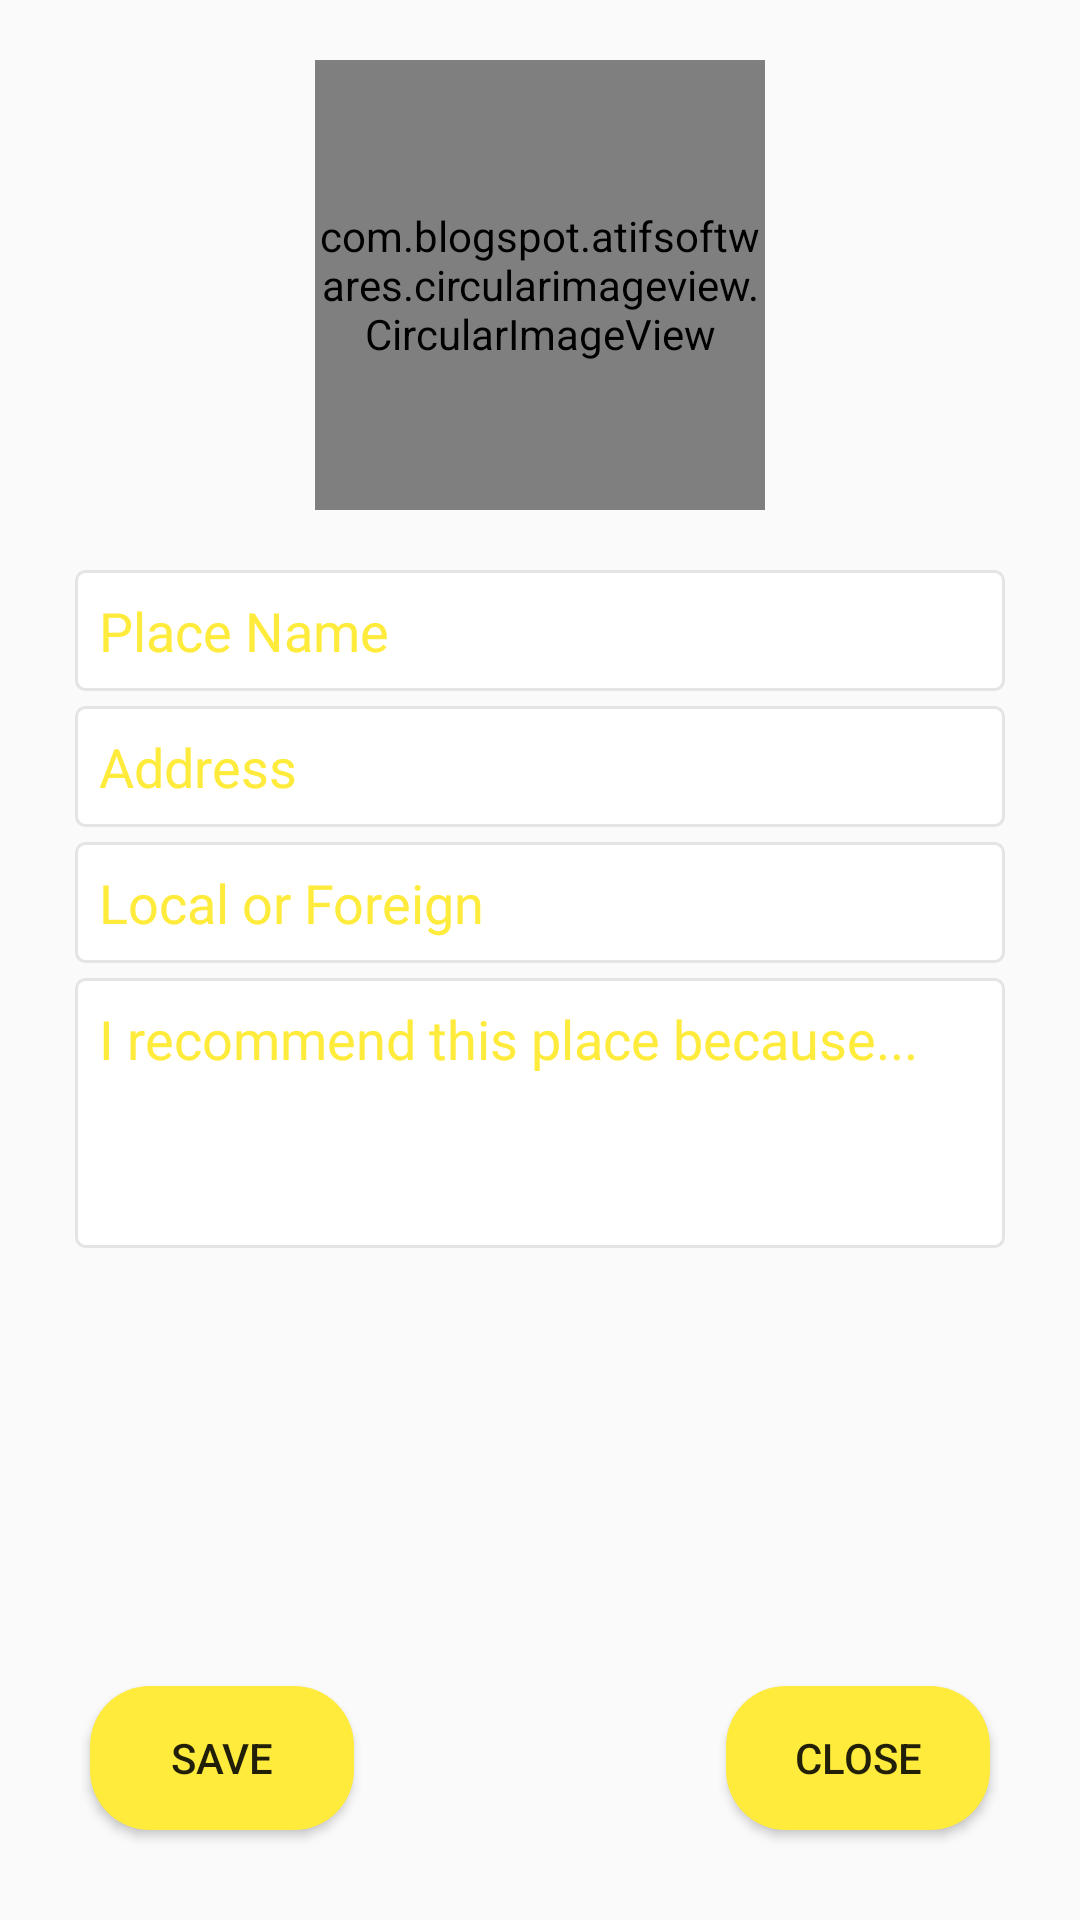

Write the Android layout XML for this screen, with the resource values it uses.
<!-- AndroidManifest.xml: application theme AppTheme -->
<!-- res/layout/activity_add_com.xml -->
<?xml version="1.0" encoding="utf-8"?>
<RelativeLayout
    xmlns:android="http://schemas.android.com/apk/res/android"
    xmlns:app="http://schemas.android.com/apk/res-auto"
    xmlns:tools="http://schemas.android.com/tools"
    android:layout_width="match_parent"
    android:layout_height="match_parent"
    android:layout_gravity="center_horizontal"
    tools:context=".AddCom">

    <com.blogspot.atifsoftwares.circularimageview.CircularImageView
        android:id="@+id/addImageCom"
        android:layout_width="150dp"
        android:layout_height="150dp"
        android:layout_marginTop="20dp"
        android:layout_centerHorizontal="true"
        android:src="@drawable/ic_camera_black"
        app:c_border="true"
        app:c_border_width="2dp"
        app:c_border_color="@color/colorAccent"
        />

    <EditText
        android:id="@+id/editPlaceName"
        android:background="@drawable/shapecom"
        android:layout_width="match_parent"
        android:layout_height="wrap_content"
        android:padding="8dp"
        android:layout_marginStart="50dp"
        android:ems="10"
        android:inputType="textPersonName"
        android:hint="Place Name"
        android:textColorHint="@color/colorAccent"
        android:layout_marginTop="20dp"
        android:layout_centerHorizontal="true"
        android:layout_below="@id/addImageCom"
        />

    <EditText
        android:id="@+id/editAddress"
        android:background="@drawable/shapecom"
        android:layout_width="match_parent"
        android:layout_height="wrap_content"
        android:padding="8dp"
        android:layout_marginStart="50dp"
        android:ems="10"
        android:inputType="textPostalAddress"
        android:layout_below="@id/editPlaceName"
        android:hint="Address"
        android:textColorHint="@color/colorAccent"
        android:layout_marginTop="5dp"
        android:layout_centerHorizontal="true"
        />

    <EditText
        android:id="@+id/editType"
        android:background="@drawable/shapecom"
        android:layout_width="match_parent"
        android:layout_height="wrap_content"
        android:padding="8dp"
        android:layout_marginStart="50dp"
        android:ems="10"
        android:inputType="text"
        android:layout_below="@id/editAddress"
        android:hint="Local or Foreign"
        android:textColorHint="@color/colorAccent"
        android:layout_marginTop="5dp"
        android:layout_centerHorizontal="true"
        />

    <EditText
        android:id="@+id/editDescription"
        android:background="@drawable/shapecom"
        android:layout_width="match_parent"
        android:layout_height="90dp"
        android:padding="8dp"
        android:layout_marginStart="50dp"
        android:ems="10"
        android:inputType="text"
        android:layout_below="@id/editType"
        android:hint="I recommend this place because... "
        android:textColorHint="@color/colorAccent"
        android:layout_marginTop="5dp"
        android:gravity="start"
        android:layout_centerHorizontal="true"
        />

    <Button
        android:id="@+id/btnSaveCom"
        android:layout_width="wrap_content"
        android:layout_height="wrap_content"
        android:text="save"
        android:layout_alignParentBottom="true"
        android:layout_marginStart="30dp"
        android:layout_marginBottom="30dp"
        android:background="@drawable/button_rectangle"
        />

    <Button
        android:id="@+id/btnCancelCom"
        android:layout_width="wrap_content"
        android:layout_height="wrap_content"
        android:text="close"
        android:layout_alignParentBottom="true"
        android:layout_alignParentEnd="true"
        android:layout_marginEnd="30dp"
        android:layout_marginBottom="30dp"
        android:background="@drawable/button_rectangle"
        />

</RelativeLayout>
<!-- resources referenced by this layout -->
<resources>
  <color name="colorAccent">#FFEB3B</color>
  <!-- drawable button_rectangle (drawable) -->
  <?xml version="1.0" encoding="utf-8"?>
  <selector
      xmlns:android="http://schemas.android.com/apk/res/android">
      <item>
          <shape android:shape="rectangle">
              <solid android:color="#FFEB3B" />
              <corners
                  android:topRightRadius="20dp"
                  android:topLeftRadius="20dp"
                  android:bottomLeftRadius="20dp"
                  android:bottomRightRadius="20dp" />
          </shape>
      </item>
  </selector>
  <!-- drawable ic_camera_black (drawable-anydpi) -->
  <vector xmlns:android="http://schemas.android.com/apk/res/android"
      android:width="24dp"
      android:height="24dp"
      android:viewportWidth="45.6"
      android:viewportHeight="45.6"
      android:tint="#000000"
      android:alpha="0.8">
    <group android:translateX="10.8"
        android:translateY="10.8">
        <path
            android:fillColor="#FF000000"
            android:pathData="M3,4L3,1h2v3h3v2L5,6v3L3,9L3,6L0,6L0,4h3zM6,10L6,7h3L9,4h7l1.83,2L21,6c1.1,0 2,0.9 2,2v12c0,1.1 -0.9,2 -2,2L5,22c-1.1,0 -2,-0.9 -2,-2L3,10h3zM13,19c2.76,0 5,-2.24 5,-5s-2.24,-5 -5,-5 -5,2.24 -5,5 2.24,5 5,5zM9.8,14c0,1.77 1.43,3.2 3.2,3.2s3.2,-1.43 3.2,-3.2 -1.43,-3.2 -3.2,-3.2 -3.2,1.43 -3.2,3.2z"/>
    </group>
  </vector>
  <!-- drawable shapecom (drawable) -->
  <?xml version="1.0" encoding="utf-8"?>
  <shape xmlns:android="http://schemas.android.com/apk/res/android"
      android:shape="rectangle">
  
      <stroke android:width="1dp"
          android:color="#E4E4E4" />
  
      <solid android:color="@color/colorWhite"/>
      <corners android:radius="3dp"/>
  
  </shape>
  <style name="AppTheme" parent="Theme.AppCompat.Light.NoActionBar">
          
          <item name="colorPrimary">@color/colorPrimary</item>
          <item name="colorPrimaryDark">#181A25</item>
          <item name="colorAccent">@color/colorAccent</item>
      </style>
  <color name="colorWhite">#FFFFFF</color>
  <color name="colorPrimary">#262938</color>
</resources>
